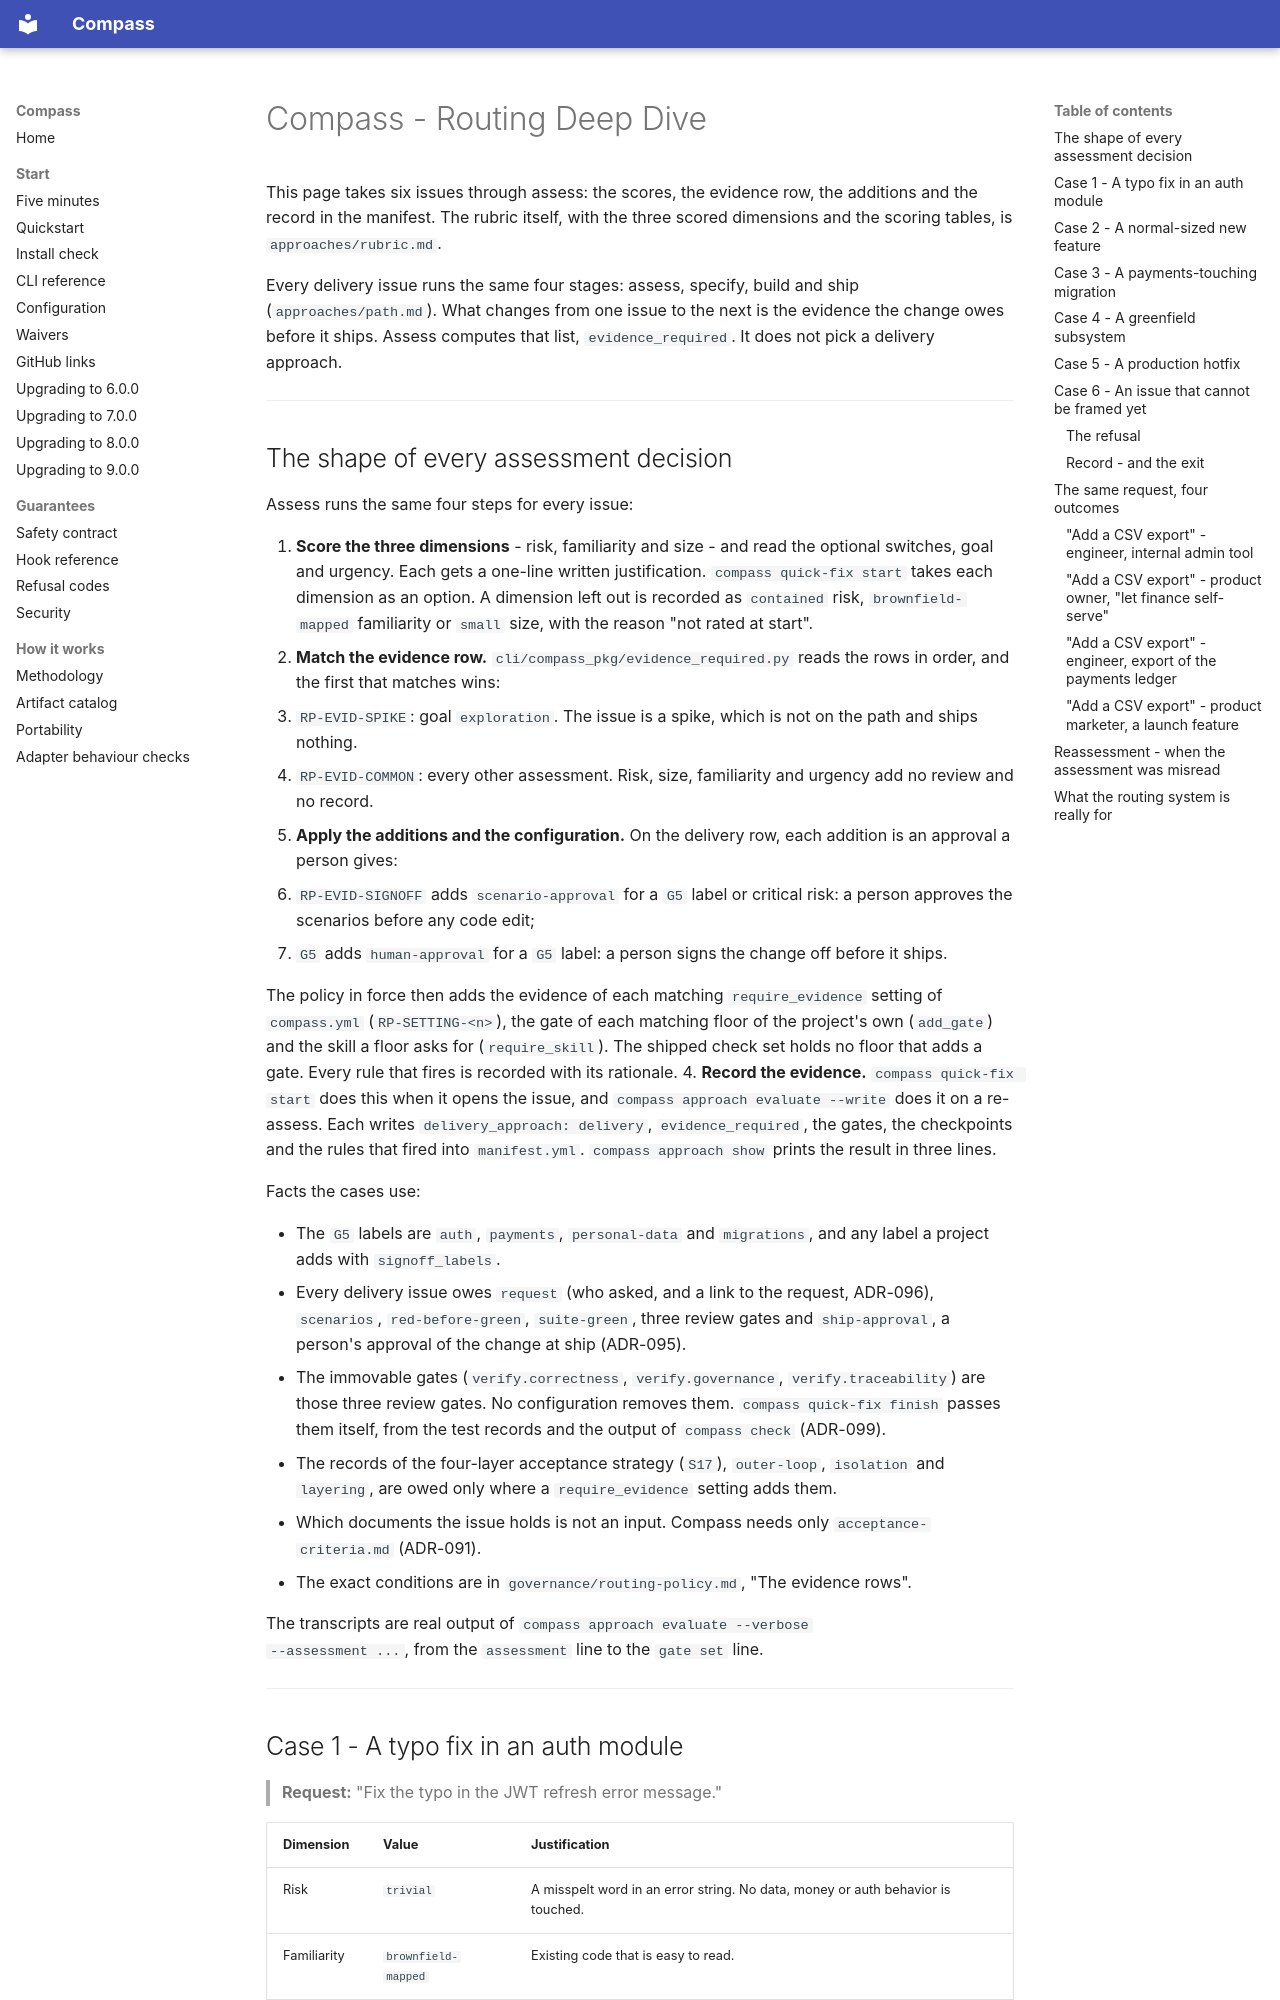

repository: ayeo-io/compass · page: routing-deep-dive/index.html · generator: mkdocs

# Compass - Routing Deep Dive

This page takes six issues through assess: the scores, the evidence row,
the additions and the record in the manifest. The rubric itself, with the
three scored dimensions and the scoring tables, is `approaches/rubric.md`.

Every delivery issue runs the same four stages: assess, specify, build and
ship (`approaches/path.md`). What changes from one issue to the next is the
evidence the change owes before it ships. Assess computes that list,
`evidence_required`. It does not pick a delivery approach.

---

## The shape of every assessment decision

Assess runs the same four steps for every issue:

1. **Score the three dimensions** - risk, familiarity and size - and read
   the optional switches, goal and urgency. Each gets a one-line written
   justification. `compass quick-fix start` takes each dimension as an
   option. A dimension left out is recorded as `contained` risk,
   `brownfield-mapped` familiarity or `small` size, with the reason "not
   rated at start".
2. **Match the evidence row.** `cli/compass_pkg/evidence_required.py` reads
   the rows in order, and the first that matches wins:
   - `RP-EVID-SPIKE`: goal `exploration`. The issue is a spike, which is not
     on the path and ships nothing.
   - `RP-EVID-COMMON`: every other assessment. Risk, size, familiarity and
     urgency add no review and no record.
3. **Apply the additions and the configuration.** On the delivery row, each
   addition is an approval a person gives:
   - `RP-EVID-SIGNOFF` adds `scenario-approval` for a `G5` label or critical
     risk: a person approves the scenarios before any code edit;
   - `G5` adds `human-approval` for a `G5` label: a person signs the change
     off before it ships.

   The policy in force then adds the evidence of each matching
   `require_evidence` setting of `compass.yml` (`RP-SETTING-<n>`), the gate
   of each matching floor of the project's own (`add_gate`) and the skill a
   floor asks for (`require_skill`). The shipped check set holds no floor
   that adds a gate. Every rule that fires is recorded with its rationale.
4. **Record the evidence.** `compass quick-fix start` does this when it opens
   the issue, and `compass approach evaluate --write` does it on a re-assess.
   Each writes `delivery_approach: delivery`, `evidence_required`, the gates,
   the checkpoints and the rules that fired into `manifest.yml`.
   `compass approach show` prints the result in three lines.

Facts the cases use:

- The `G5` labels are `auth`, `payments`, `personal-data` and `migrations`,
  and any label a project adds with `signoff_labels`.
- Every delivery issue owes `request` (who asked, and a link to the request,
  ADR-096), `scenarios`, `red-before-green`, `suite-green`, three review
  gates and `ship-approval`, a person's approval of the change at ship
  (ADR-095).
- The immovable gates (`verify.correctness`, `verify.governance`,
  `verify.traceability`) are those three review gates. No configuration
  removes them. `compass quick-fix finish` passes them itself, from the test
  records and the output of `compass check` (ADR-099).
- The records of the four-layer acceptance strategy (`S17`), `outer-loop`,
  `isolation` and `layering`, are owed only where a `require_evidence`
  setting adds them.
- Which documents the issue holds is not an input. Compass needs only
  `acceptance-criteria.md` (ADR-091).
- The exact conditions are in `governance/routing-policy.md`, "The evidence
  rows".

The transcripts are real output of `compass approach evaluate --verbose
--assessment ...`, from the `assessment` line to the `gate set` line.

---
